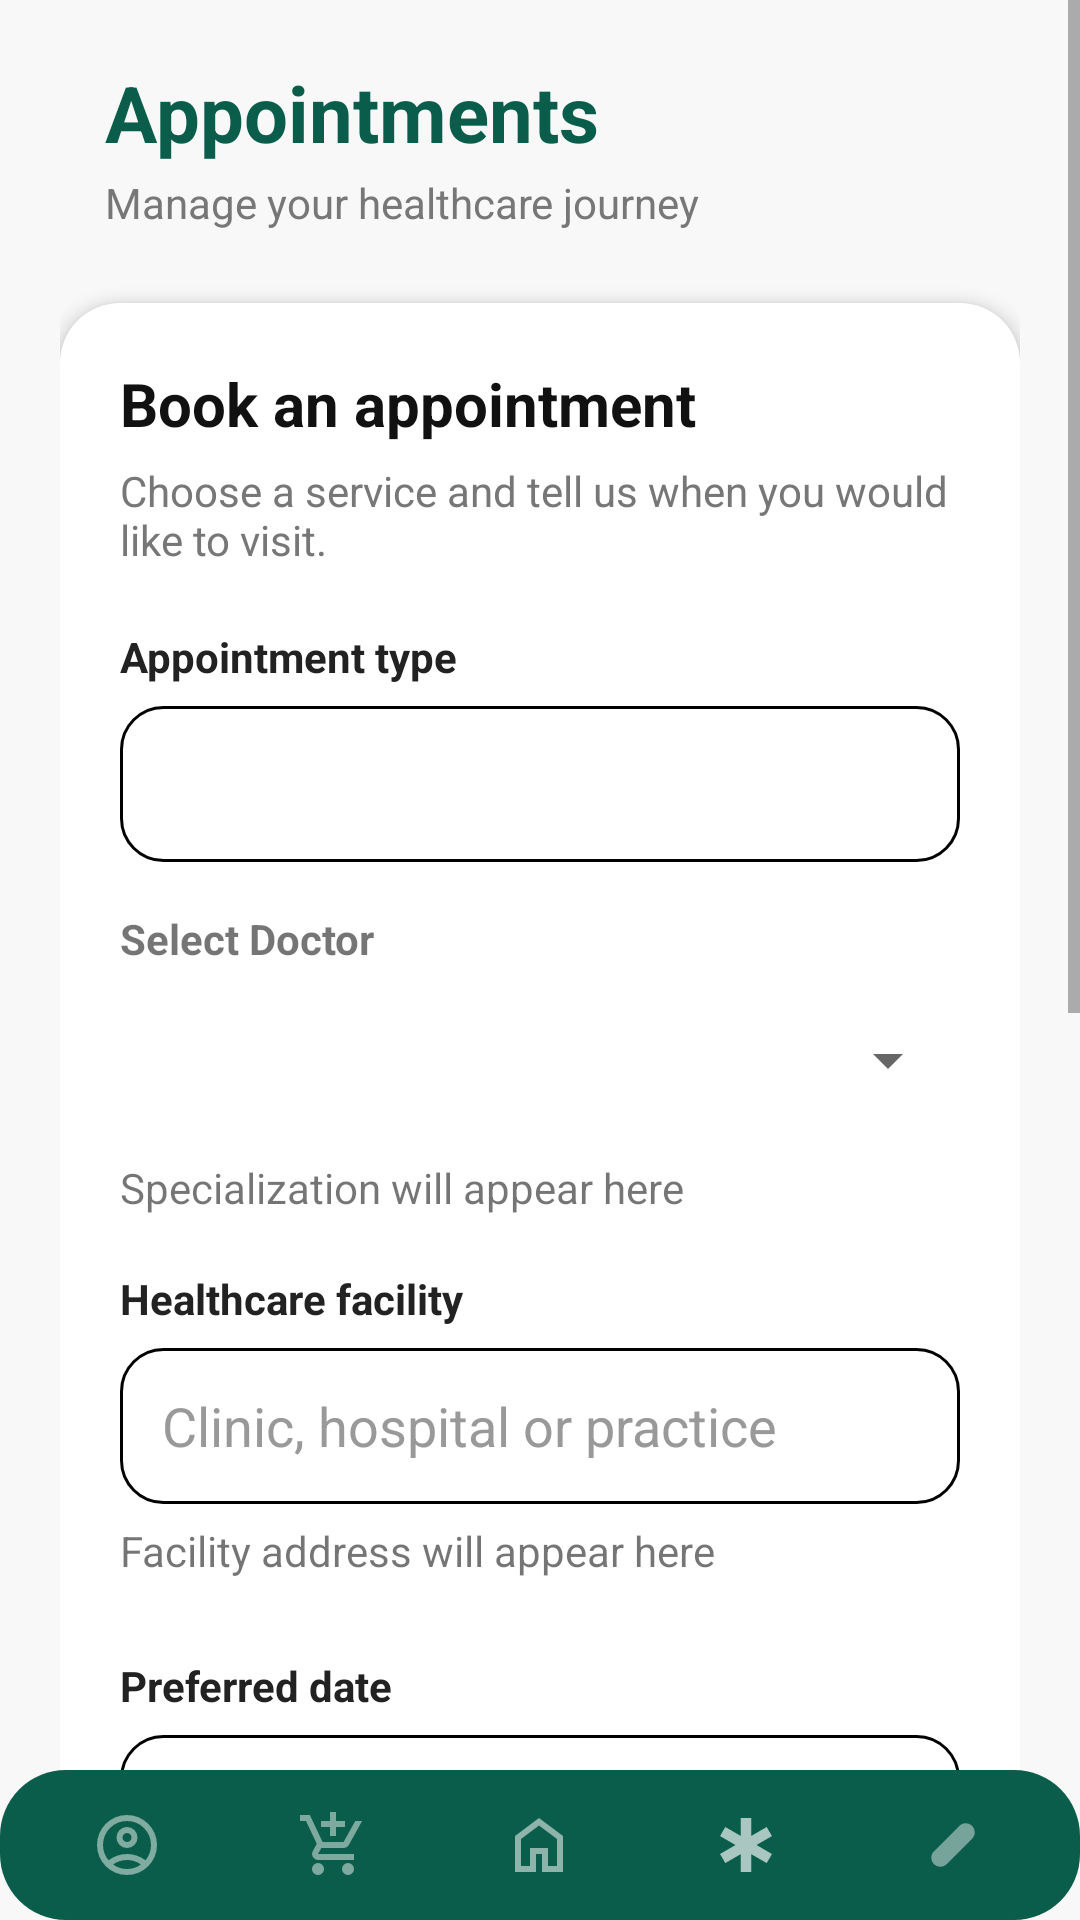

Layout XML and referenced resources for this Android screen:
<!-- AndroidManifest.xml: application theme Theme.Proteahealth -->
<!-- res/layout/activity_appointment.xml -->
<?xml version="1.0" encoding="utf-8"?>
<FrameLayout xmlns:android="http://schemas.android.com/apk/res/android"
    xmlns:app="http://schemas.android.com/apk/res-auto"
    android:layout_width="match_parent"
    android:layout_height="match_parent"
    android:background="#F8F8F8">

    <ScrollView
        android:layout_width="match_parent"
        android:layout_height="match_parent"
        android:layout_marginBottom="40dp"
        android:fillViewport="true">

        <LinearLayout
            android:layout_width="match_parent"
            android:layout_height="wrap_content"
            android:orientation="vertical"
            android:padding="20dp">

            

            <LinearLayout
                android:layout_width="match_parent"
                android:layout_height="wrap_content"
                android:layout_marginBottom="24dp"
                android:gravity="center_vertical"
                android:orientation="horizontal">

                <LinearLayout
                    android:layout_width="0dp"
                    android:layout_height="wrap_content"
                    android:layout_marginStart="15dp"
                    android:layout_weight="1"
                    android:orientation="vertical">

                    <TextView
                        android:layout_width="wrap_content"
                        android:layout_height="wrap_content"
                        android:text="Appointments"
                        android:textColor="@color/green"
                        android:textSize="26sp"
                        android:textStyle="bold" />

                    <TextView
                        android:layout_width="wrap_content"
                        android:layout_height="wrap_content"
                        android:layout_marginTop="3dp"
                        android:text="Manage your healthcare journey"
                        android:textColor="#777777"
                        android:textSize="14sp" />

                </LinearLayout>

            </LinearLayout>


            

            <LinearLayout
                android:layout_width="match_parent"
                android:layout_height="wrap_content"
                android:background="@drawable/white_card"
                android:elevation="3dp"
                android:orientation="vertical"
                android:padding="20dp">

                <TextView
                    android:layout_width="wrap_content"
                    android:layout_height="wrap_content"
                    android:text="Book an appointment"
                    android:textColor="#111111"
                    android:textSize="20sp"
                    android:textStyle="bold" />

                <TextView
                    android:layout_width="wrap_content"
                    android:layout_height="wrap_content"
                    android:layout_marginTop="6dp"
                    android:layout_marginBottom="20dp"
                    android:text="Choose a service and tell us when you would like to visit."
                    android:textColor="#777777"
                    android:textSize="14sp" />


                

                <TextView
                    android:layout_width="wrap_content"
                    android:layout_height="wrap_content"
                    android:text="Appointment type"
                    android:textColor="#222222"
                    android:textSize="14sp"
                    android:textStyle="bold" />

                <Spinner
                    android:id="@+id/appointmentTypeSpinner"
                    android:layout_width="match_parent"
                    android:layout_height="52dp"
                    android:layout_marginTop="7dp"
                    android:background="@drawable/input_background" />
                <TextView
                    android:layout_width="match_parent"
                    android:layout_height="wrap_content"
                    android:text="Select Doctor"
                    android:textStyle="bold"
                    android:layout_marginTop="16dp"
                    android:layout_marginBottom="6dp" />

                <Spinner
                    android:id="@+id/doctorSpinner"
                    android:layout_width="match_parent"
                    android:layout_height="50dp" />

                <TextView
                    android:id="@+id/tvDoctorSpecialization"
                    android:layout_width="match_parent"
                    android:layout_height="wrap_content"
                    android:text="Specialization will appear here"
                    android:layout_marginTop="8dp" />

                

                <TextView
                    android:layout_width="wrap_content"
                    android:layout_height="wrap_content"
                    android:layout_marginTop="18dp"
                    android:text="Healthcare facility"
                    android:textColor="#222222"
                    android:textSize="14sp"
                    android:textStyle="bold" />

                <EditText
                    android:id="@+id/facilityInput"
                    android:layout_width="match_parent"
                    android:layout_height="52dp"
                    android:layout_marginTop="7dp"
                    android:background="@drawable/input_background"
                    android:hint="Clinic, hospital or practice"
                    android:focusable="false"
                    android:clickable="false"
                    android:cursorVisible="false"
                    android:inputType="textCapSentences"
                    android:paddingStart="14dp"
                    android:paddingEnd="14dp"
                    android:textColor="#111111"
                    android:textColorHint="#999999" />

                <TextView
                    android:id="@+id/tvDoctorLocation"
                    android:layout_width="match_parent"
                    android:layout_height="wrap_content"
                    android:text="Facility address will appear here"
                    android:layout_marginTop="6dp"
                    android:layout_marginBottom="8dp" />






                

                <TextView
                    android:layout_width="wrap_content"
                    android:layout_height="wrap_content"
                    android:layout_marginTop="18dp"
                    android:text="Preferred date"
                    android:textColor="#222222"
                    android:textSize="14sp"
                    android:textStyle="bold" />


                

                <EditText
                    android:id="@+id/dateInput"
                    android:layout_width="match_parent"
                    android:layout_height="52dp"
                    android:layout_marginTop="7dp"
                    android:background="@drawable/input_background"
                    android:clickable="true"
                    android:focusable="false"
                    android:hint="Select date"
                    android:paddingStart="14dp"
                    android:paddingEnd="14dp"
                    android:textColor="#111111"
                    android:textColorHint="#999999" />

                <TextView
                    android:layout_width="wrap_content"
                    android:layout_height="wrap_content"
                    android:layout_marginTop="18dp"
                    android:text="Preferred time"
                    android:textColor="#222222"
                    android:textSize="14sp"
                    android:textStyle="bold" />

                <EditText
                    android:id="@+id/timeInput"
                    android:layout_width="match_parent"
                    android:layout_height="wrap_content"
                    android:hint="Select time"
                    android:focusable="false"
                    android:clickable="true"
                    android:inputType="none" />


                

                <TextView
                    android:layout_width="wrap_content"
                    android:layout_height="wrap_content"
                    android:layout_marginTop="18dp"
                    android:text="Reason for appointment"
                    android:textColor="#222222"
                    android:textSize="14sp"
                    android:textStyle="bold" />

                <EditText
                    android:id="@+id/reasonInput"
                    android:layout_width="match_parent"
                    android:layout_height="110dp"
                    android:layout_marginTop="7dp"
                    android:background="@drawable/input_background"
                    android:gravity="top"
                    android:hint="Briefly describe what you need help with"
                    android:inputType="textMultiLine|textCapSentences"
                    android:padding="14dp"
                    android:textColor="#111111"
                    android:textColorHint="#999999" />


                

                <Button
                    android:id="@+id/confirmButton"
                    android:layout_width="match_parent"
                    android:layout_height="52dp"
                    android:layout_marginTop="24dp"
                    android:background="@drawable/green_button"
                    android:text="Book Appointment"
                    android:textColor="#FFFFFF"
                    android:textSize="16sp"
                    android:textStyle="bold" />

            </LinearLayout>

            <LinearLayout
                android:layout_width="match_parent"
                android:layout_height="wrap_content"
                android:layout_marginTop="20dp"
                android:background="@drawable/white_card"
                android:elevation="3dp"
                android:orientation="vertical"
                android:padding="20dp">

                <TextView
                    android:layout_width="wrap_content"
                    android:layout_height="wrap_content"
                    android:layout_gravity="center"
                    android:text="View All"
                    android:textColor="@color/black"
                    android:textSize="20sp"
                    android:textStyle="bold" />

            </LinearLayout>

        </LinearLayout>
    </ScrollView>

    
    <include
        android:id="@+id/patientBottomNav"
        layout="@layout/bottom_nav"
        android:layout_width="match_parent"
        android:layout_height="50dp"
        android:layout_gravity="bottom" />

</FrameLayout>
<!-- res/layout/bottom_nav.xml (included above) -->
<LinearLayout xmlns:android="http://schemas.android.com/apk/res/android"
    xmlns:app="http://schemas.android.com/apk/res-auto"
    android:id="@+id/bottomNavigation"
    android:layout_width="match_parent"
    android:layout_height="75dp"
    android:layout_gravity="bottom"
    android:layout_margin="12dp"
    android:background="@drawable/bottom_nav_bg"
    android:gravity="center"
    android:orientation="horizontal"
    android:padding="8dp">

    
    <ImageButton
        android:id="@+id/navProfile"
        android:layout_width="0dp"
        android:layout_height="match_parent"
        android:layout_weight="1"
        android:background="@android:color/transparent"
        android:contentDescription="Profile"
        android:src="@drawable/baseline_account_circle_24"
        app:tint="@android:color/white" />

    <ImageButton
        android:id="@+id/navSetting"
        android:layout_width="0dp"
        android:layout_height="match_parent"
        android:layout_weight="1"
        android:background="@android:color/transparent"
        android:contentDescription="Settings"
        android:src="@drawable/outline_add_shopping_cart_24"
        app:tint="@android:color/white" />

    <ImageButton
        android:id="@+id/navhome"
        android:layout_width="0dp"
        android:layout_height="match_parent"
        android:layout_weight="1"
        android:background="@android:color/transparent"
        android:contentDescription="Profile"
        android:src="@drawable/outline_home_24"
        app:tint="@android:color/white" />

    <ImageButton
        android:id="@+id/navEmergency"
        android:layout_width="0dp"
        android:layout_height="match_parent"
        android:layout_weight="1"
        android:background="@android:color/transparent"
        android:contentDescription="Emergency"
        android:src="@drawable/outline_emergency_24"
        app:tint="@android:color/white" />

    <ImageButton
        android:id="@+id/navMed"
        android:layout_width="0dp"
        android:layout_height="match_parent"
        android:layout_weight="1"
        android:background="@android:color/transparent"
        android:contentDescription="Medication"
        android:src="@drawable/outline_eraser_size_2_24"
        app:tint="@android:color/white" />
</LinearLayout>
<!-- resources referenced by this layout -->
<resources>
  <color name="black">#FF000000</color>
  <color name="green">#0B5D4B</color>
  <!-- drawable bottom_nav_bg (drawable) -->
  <?xml version="1.0" encoding="utf-8"?>
  <shape xmlns:android="http://schemas.android.com/apk/res/android" android:shape='rectangle'>
  
      <solid android:color="@color/green"/>
  
      <corners android:topLeftRadius="22dp"
          android:topRightRadius="22dp"
          android:bottomRightRadius="22dp"
          android:bottomLeftRadius="22dp"/>
  
  </shape>
  <!-- drawable green_button (drawable) -->
  <?xml version="1.0" encoding="utf-8"?>
  
  
  <shape xmlns:android="http://schemas.android.com/apk/res/android">
  
      
      <solid android:color="#0B5D4B" />
  
      
      <corners android:radius="16dp" />
  
  </shape>
  <!-- drawable input_background (drawable) -->
  <?xml version="1.0" encoding="utf-8"?>
  
  
  <shape xmlns:android="http://schemas.android.com/apk/res/android">
  
      
      <solid android:color="#FFFFFF" />
  
      
      <stroke
          android:width="1dp"
          android:color="#000000" />
  
      
      <corners android:radius="14dp" />
  
  </shape>
  <!-- drawable outline_emergency_24 (drawable) -->
  <vector xmlns:android="http://schemas.android.com/apk/res/android" android:alpha="0.65" android:height="24dp" android:tint="#000000" android:viewportHeight="960" android:viewportWidth="960" android:width="24dp">
        
      <path android:fillColor="@android:color/white" android:pathData="M410,840L410,602L204,721L134,600L340,480L134,361L204,240L410,359L410,120L550,120L550,359L756,240L826,361L620,480L826,600L756,721L550,602L550,840L410,840Z"/>
      
  </vector>
  <!-- drawable outline_eraser_size_2_24 (drawable) -->
  <vector xmlns:android="http://schemas.android.com/apk/res/android" android:alpha="0.44" android:height="24dp" android:tint="#000000" android:viewportHeight="960" android:viewportWidth="960" android:width="24dp">
        
      <path android:fillColor="@android:color/white" android:pathData="M310,770Q260,770 225,735Q190,700 190,650Q190,627 199,604.5Q208,582 225,565L565,225Q582,208 604.5,199Q627,190 650,190Q700,190 735,225Q770,260 770,310Q770,333 761,355.5Q752,378 735,395L395,735Q378,752 355.5,761Q333,770 310,770Z"/>
      
  </vector>
  <!-- drawable outline_home_24 (drawable) -->
  <vector xmlns:android="http://schemas.android.com/apk/res/android" android:alpha="0.53" android:height="24dp" android:tint="#000000" android:viewportHeight="960" android:viewportWidth="960" android:width="24dp">
        
      <path android:fillColor="@android:color/white" android:pathData="M240,760L360,760L360,520L600,520L600,760L720,760L720,400L480,220L240,400L240,760ZM160,840L160,360L480,120L800,360L800,840L520,840L520,600L440,600L440,840L160,840ZM480,490L480,490L480,490L480,490L480,490L480,490L480,490L480,490L480,490Z"/>
      
  </vector>
  <!-- drawable white_card (drawable) -->
  <?xml version="1.0" encoding="utf-8"?>
  
  
  <shape xmlns:android="http://schemas.android.com/apk/res/android">
  
      
      <solid android:color="#FFFFFF" />
  
      
      <corners android:radius="20dp" />
  
  </shape>
  <style name="Theme.Proteahealth" parent="Theme.AppCompat.DayNight.NoActionBar" />
</resources>
